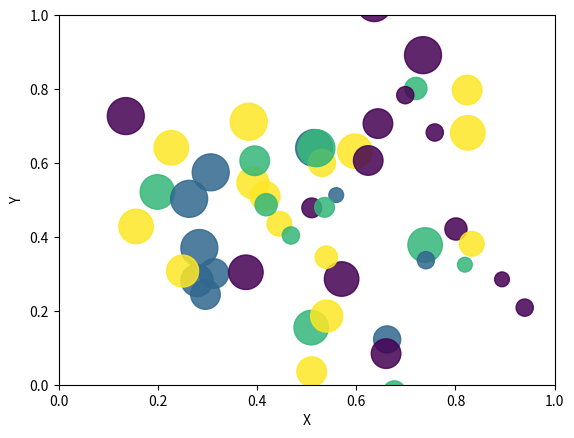

Python code for this plot:
"""
Write a Python program to draw a scatter plot using random distributions
to generate balls of different sizes.
"""
import math
import random
import matplotlib.pyplot as plt

no_of_balls = 50

x = [random.triangular() for i in range(no_of_balls)]
y = [random.gauss(0.5, 0.25) for i in range(no_of_balls)]

colors = [random.randint(1, 4) for i in range(no_of_balls)]
areas = [math.pi * random.randint(5, 15)**2 for i in range(no_of_balls)]

plt.figure()
plt.scatter(x, y, s=areas, c=colors, alpha=0.85)
plt.axis([0.0, 1.0, 0.0, 1.0])
plt.xlabel("X")
plt.ylabel("Y")
plt.show()